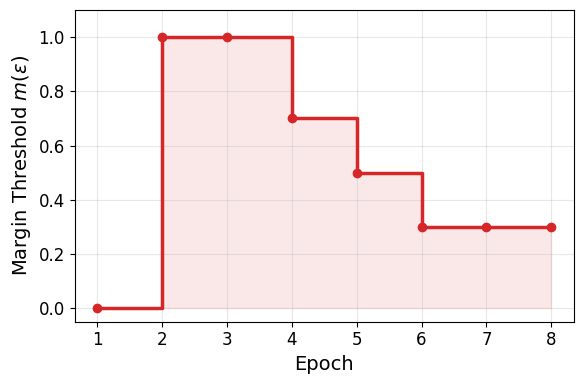

Python code for this plot:
import matplotlib.pyplot as plt

def plot_figure2():
    # Setup fonts
    plt.rcParams['font.family'] = 'serif'
    plt.rcParams['font.serif'] = ['Times New Roman']
    plt.rcParams['font.size'] = 12
    
    # Data from schedule: Epoch 1 (0.0), Epoch 2-3 (1.0), Epoch 4 (0.7), Epoch 5 (0.5), Epoch 6-8 (0.3)
    epochs = [1, 2, 3, 4, 5, 6, 7, 8]
    margin = [0.0, 1.0, 1.0, 0.7, 0.5, 0.3, 0.3, 0.3]
    
    fig, ax = plt.subplots(figsize=(6, 4))
    
    # Draw step function (post means the step occurs at the end of the interval, 
    # but here we want values at exact epochs. Let's just plot it as a line with markers or step with 'mid')
    # Actually, a step plot with 'post' makes sense if it holds the value until the next epoch.
    # However, standard line plot with markers is often clearer. Let's use a step plot.
    
    ax.step(epochs, margin, where='post', color='#d62728', linewidth=2.5, marker='o', markersize=6)
    
    # Fill under curve
    ax.fill_between(epochs, margin, step='post', color='#d62728', alpha=0.1)
    
    ax.set_xlabel('Epoch', fontsize=14)
    ax.set_ylabel('Margin Threshold $m(\epsilon)$', fontsize=14)
    
    ax.set_xticks(epochs)
    ax.set_ylim(-0.05, 1.1)
    
    ax.grid(alpha=0.3)
    
    plt.tight_layout()
    
    import os
    os.makedirs('figures', exist_ok=True)
    
    # Save
    plt.savefig('figure2_margin_schedule.pdf', format='pdf', bbox_inches='tight')
    plt.savefig('figure2_margin_schedule.png', format='png', dpi=300, bbox_inches='tight')
    plt.savefig('figures/figure3b_margin_schedule.pdf', format='pdf', bbox_inches='tight')
    plt.savefig('figures/figure3b_margin_schedule.png', format='png', dpi=300, bbox_inches='tight')
    plt.close()
    print("Saved figure2_margin_schedule.pdf and figures/figure3b_margin_schedule.pdf")

if __name__ == '__main__':
    plot_figure2()
